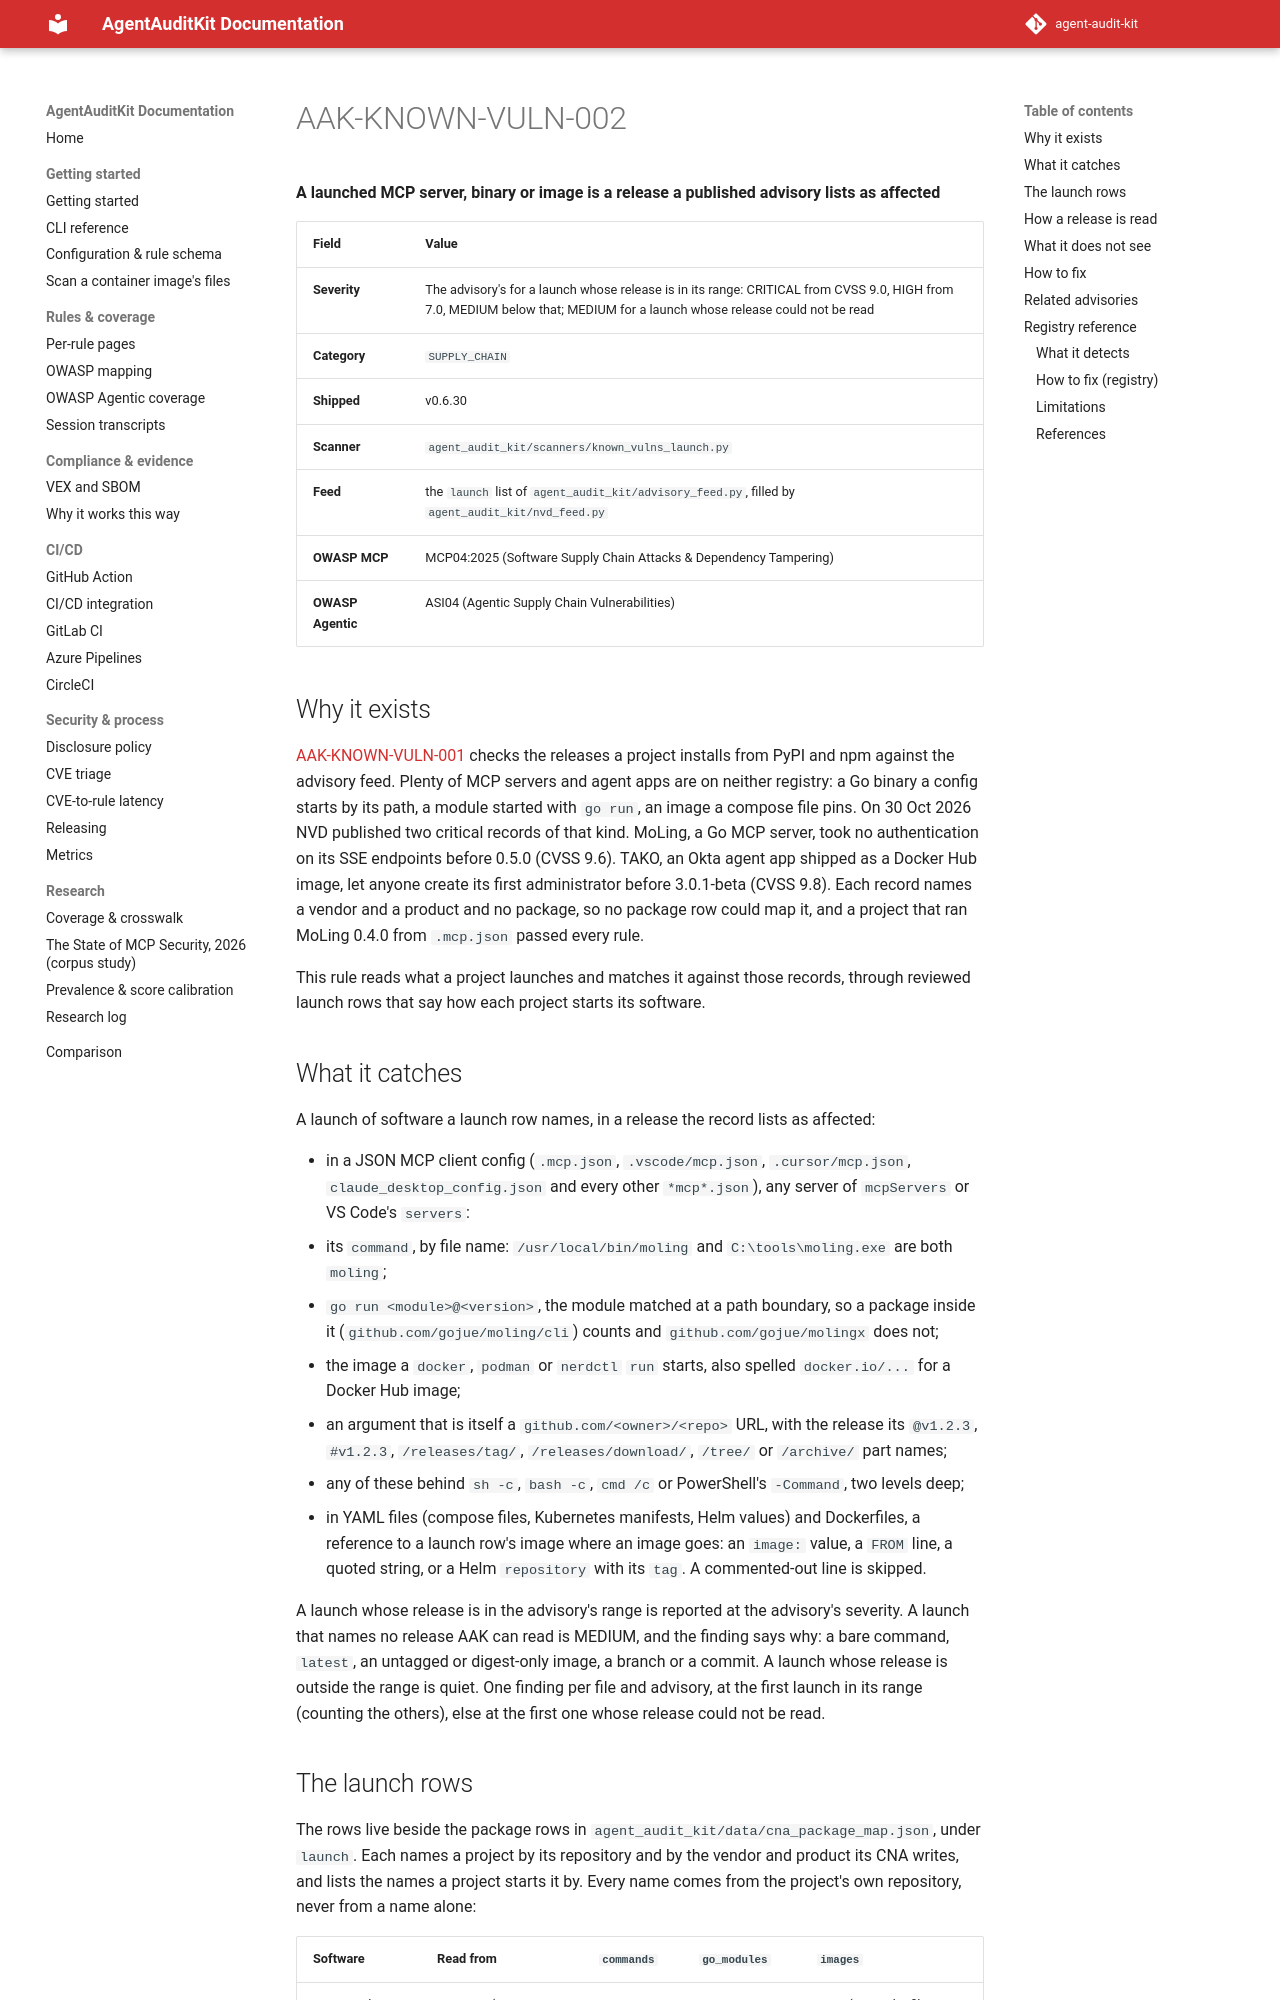

repository: sattyamjjain/agent-audit-kit · page: docs/rules/AAK-KNOWN-VULN-002/index.html · generator: mkdocs

# AAK-KNOWN-VULN-002

**A launched MCP server, binary or image is a release a published advisory lists as affected**

| Field | Value |
|---|---|
| Severity | The advisory's for a launch whose release is in its range: CRITICAL from CVSS 9.0, HIGH from 7.0, MEDIUM below that; MEDIUM for a launch whose release could not be read |
| Category | `SUPPLY_CHAIN` |
| Shipped | v0.6.30 |
| Scanner | `agent_audit_kit/scanners/known_vulns_launch.py` |
| Feed | the `launch` list of `agent_audit_kit/advisory_feed.py`, filled by `agent_audit_kit/nvd_feed.py` |
| OWASP MCP | MCP04:2025 (Software Supply Chain Attacks & Dependency Tampering) |
| OWASP Agentic | ASI04 (Agentic Supply Chain Vulnerabilities) |

## Why it exists

[AAK-KNOWN-VULN-001](AAK-KNOWN-VULN-001.md) checks the releases a project
installs from PyPI and npm against the advisory feed. Plenty of MCP servers and
agent apps are on neither registry: a Go binary a config starts by its path, a
module started with `go run`, an image a compose file pins. On 30 Oct 2026 NVD
published two critical records of that kind. MoLing, a Go MCP server, took no
authentication on its SSE endpoints before 0.5.0 (CVSS 9.6). TAKO, an Okta
agent app shipped as a Docker Hub image, let anyone create its first
administrator before 3.0.1-beta (CVSS 9.8). Each record names a vendor and a
product and no package, so no package row could map it, and a project that ran
MoLing 0.4.0 from `.mcp.json` passed every rule.

This rule reads what a project launches and matches it against those records,
through reviewed launch rows that say how each project starts its software.
